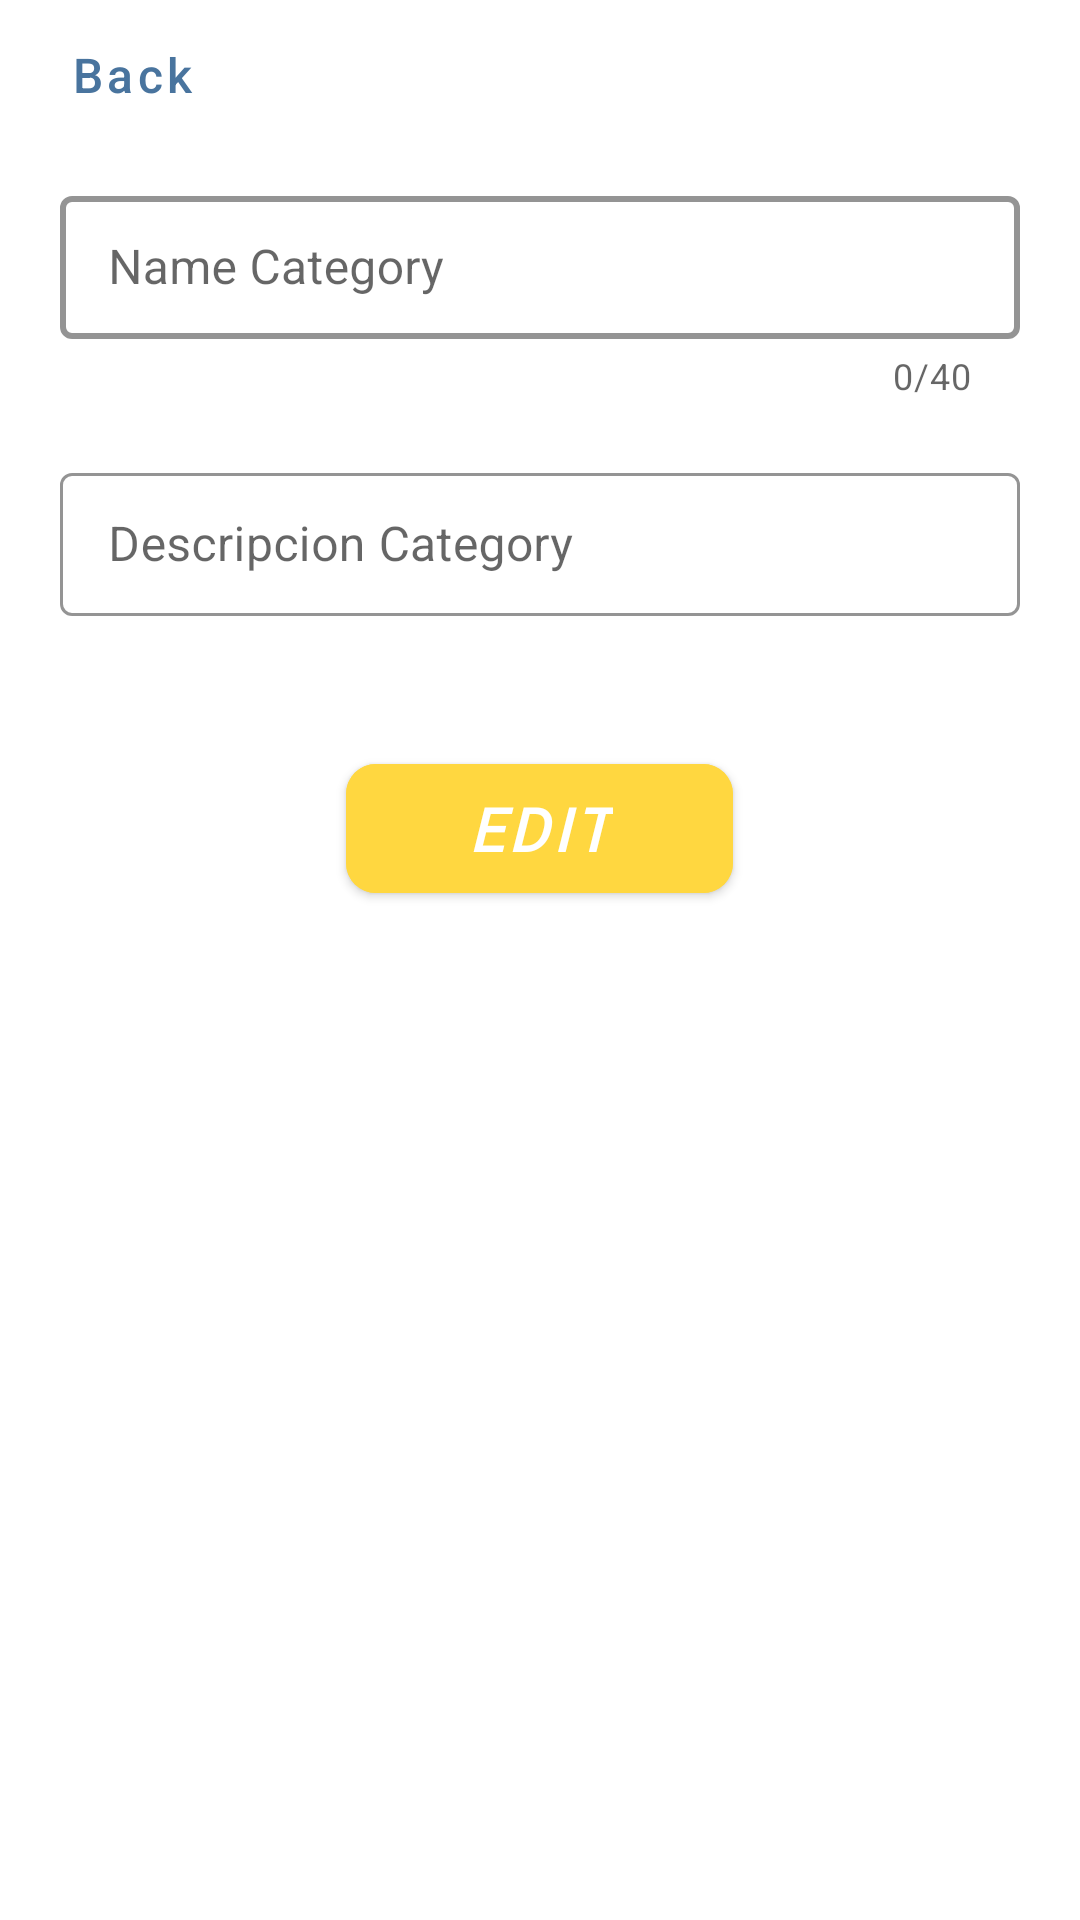

Here is an Android app screen rendered from its layout file. Give the layout XML and the strings, colors and styles it references.
<!-- AndroidManifest.xml: application theme AppTheme -->
<!-- res/layout/activity_edit_and_delete_category.xml -->
<?xml version="1.0" encoding="utf-8"?>
<LinearLayout xmlns:android="http://schemas.android.com/apk/res/android"
    xmlns:app="http://schemas.android.com/apk/res-auto"
    xmlns:tools="http://schemas.android.com/tools"
    android:layout_width="match_parent"
    android:layout_height="match_parent"
    tools:context=".screenSuplier.EditAndDeleteCategoryActivity"
    android:orientation="vertical"
    >


    <com.google.android.material.appbar.AppBarLayout
        android:id="@+id/appBarLayout"
        android:layout_width="match_parent"
        android:layout_height="50dp"
        android:background="#FFFFFF">

        <androidx.constraintlayout.widget.ConstraintLayout
            android:layout_width="match_parent"
            android:layout_height="match_parent">


            <Button
                android:id="@+id/btn_backEditorDeleteCategory"
                style="@style/Widget.MaterialComponents.Button.TextButton.Icon"
                android:layout_width="wrap_content"
                android:gravity="center"
                android:layout_height="wrap_content"
                android:textAllCaps="false"
                android:textColor="#49749E"
                android:textSize="16sp"
                app:icon="@drawable/ic_flecha_back"
                android:text="Back"
                app:iconGravity="textStart"
                app:iconSize="20dp"
                app:iconTint="#3959AA"
                app:layout_constraintBottom_toBottomOf="parent"
                app:layout_constraintStart_toStartOf="parent"
                app:layout_constraintTop_toTopOf="parent" />

            <Button
                android:id="@+id/btn_Delete_EditorDeletecategory"
                style="@style/Widget.MaterialComponents.Button.TextButton.Icon"
                android:layout_width="47dp"
                android:layout_height="34dp"
                android:layout_marginEnd="10dp"
                android:layout_marginRight="10dp"
                android:textAllCaps="false"
                android:textColor="#49749E"
                app:icon="@drawable/ic_delete"
                app:iconGravity="textEnd"
                app:iconSize="26dp"
                app:iconTint="#FF0000"
                app:layout_constraintBottom_toBottomOf="parent"
                app:layout_constraintEnd_toEndOf="parent"
                app:layout_constraintTop_toTopOf="parent" />

        </androidx.constraintlayout.widget.ConstraintLayout>

    </com.google.android.material.appbar.AppBarLayout>

    <androidx.core.widget.NestedScrollView
        android:layout_width="match_parent"
        android:layout_height="match_parent"
        android:orientation="vertical"
        app:layout_behavior="@string/appbar_scrolling_view_behavior"

        >


    <androidx.appcompat.widget.LinearLayoutCompat
        android:layout_width="match_parent"
        android:layout_height="wrap_content"
        android:layout_marginHorizontal="10dp"
        app:layout_constraintTop_toBottomOf="@+id/appBarLayout"
        android:orientation="vertical"
        >


        <com.google.android.material.textfield.TextInputLayout
            android:id="@+id/et_nameEditorDeleteCategory"
            style="@style/Widget.MaterialComponents.TextInputLayout.OutlinedBox.Dense"
            android:layout_width="match_parent"
            android:layout_height="wrap_content"
            android:layout_marginTop="10dp"
            android:layout_marginBottom="5dp"
            android:layout_marginHorizontal="10dp"
            android:elevation="2dp"
            android:hint="Name Category"
            app:boxStrokeColor="#4960DE"
            app:boxStrokeErrorColor="#A70E2C"
            app:boxStrokeWidth="2dp"
            app:endIconMode="clear_text"
            app:counterMaxLength="40"
            app:counterEnabled="true"
            app:errorEnabled="true"
            app:startIconDrawable="@drawable/ic_category">

            <com.google.android.material.textfield.TextInputEditText
                android:layout_width="match_parent"
                android:layout_height="wrap_content"
                android:inputType="text" />

        </com.google.android.material.textfield.TextInputLayout>

        <com.google.android.material.textfield.TextInputLayout
            android:id="@+id/et_descripcionEditorDeleteCategory"
            style="@style/Widget.MaterialComponents.TextInputLayout.OutlinedBox.Dense"
            android:layout_width="match_parent"
            android:layout_height="wrap_content"
            android:layout_marginTop="14dp"
            android:layout_marginBottom="5dp"
            android:layout_marginHorizontal="10dp"
            android:elevation="2dp"
            android:hint="Descripcion Category"
            app:boxStrokeColor="#4960DE"
            app:boxStrokeErrorColor="#A70E2C"
            app:boxStrokeWidth="1dp"
            app:endIconMode="clear_text"
            app:errorEnabled="true"
            app:startIconDrawable="@drawable/ic_description">

            <com.google.android.material.textfield.TextInputEditText
                android:layout_width="match_parent"
                android:layout_height="wrap_content"
                android:inputType="textMultiLine"
                android:singleLine="false"
                />

        </com.google.android.material.textfield.TextInputLayout>

        <com.google.android.material.button.MaterialButton
            android:id="@+id/btn_edit_EditorDeleteCategory"
            android:layout_width="wrap_content"
            android:layout_height="wrap_content"
            android:layout_gravity="center_horizontal"
            android:layout_marginTop="18dp"
            android:fontFamily="@font/amarante"
            android:layout_marginBottom="10dp"
            android:paddingHorizontal="40dp"
            android:paddingVertical="8dp"
            android:text="Edit"
            android:textColor="#FFFFFF"
            android:textStyle="bold|italic"
            android:backgroundTint="#FFD740"
            android:textSize="20sp"
            app:boxStrokeColor="#000000"
            app:boxStrokeWidth="2dp"
            app:boxStrokeWidthFocused="4dp"
            app:cornerRadius="10dp"
            app:rippleColor="#B6DCFF" />



    </androidx.appcompat.widget.LinearLayoutCompat>


</androidx.core.widget.NestedScrollView>


</LinearLayout>
<!-- resources referenced by this layout -->
<resources>
  <style name="AppTheme" parent="Theme.MaterialComponents.Light.NoActionBar">
          
          <item name="colorPrimary">@color/colorPrimary</item>
          <item name="colorPrimaryDark">@color/colorPrimaryDark</item>
          <item name="colorAccent">@color/colorAccent</item>
          <item name="android:windowAnimationStyle">@style/CustomActivityAnimation</item>
            </style>
  <color name="colorPrimary">#6200EE</color>
  <color name="colorPrimaryDark">#3700B3</color>
  <color name="colorAccent">#03DAC5</color>
  <style name="CustomActivityAnimation" parent="@android:style/Animation.Activity">
          <item name="android:activityOpenEnterAnimation">@anim/to_right</item>
          <item name="android:activityOpenExitAnimation">@anim/out_left</item>
      </style>
</resources>
